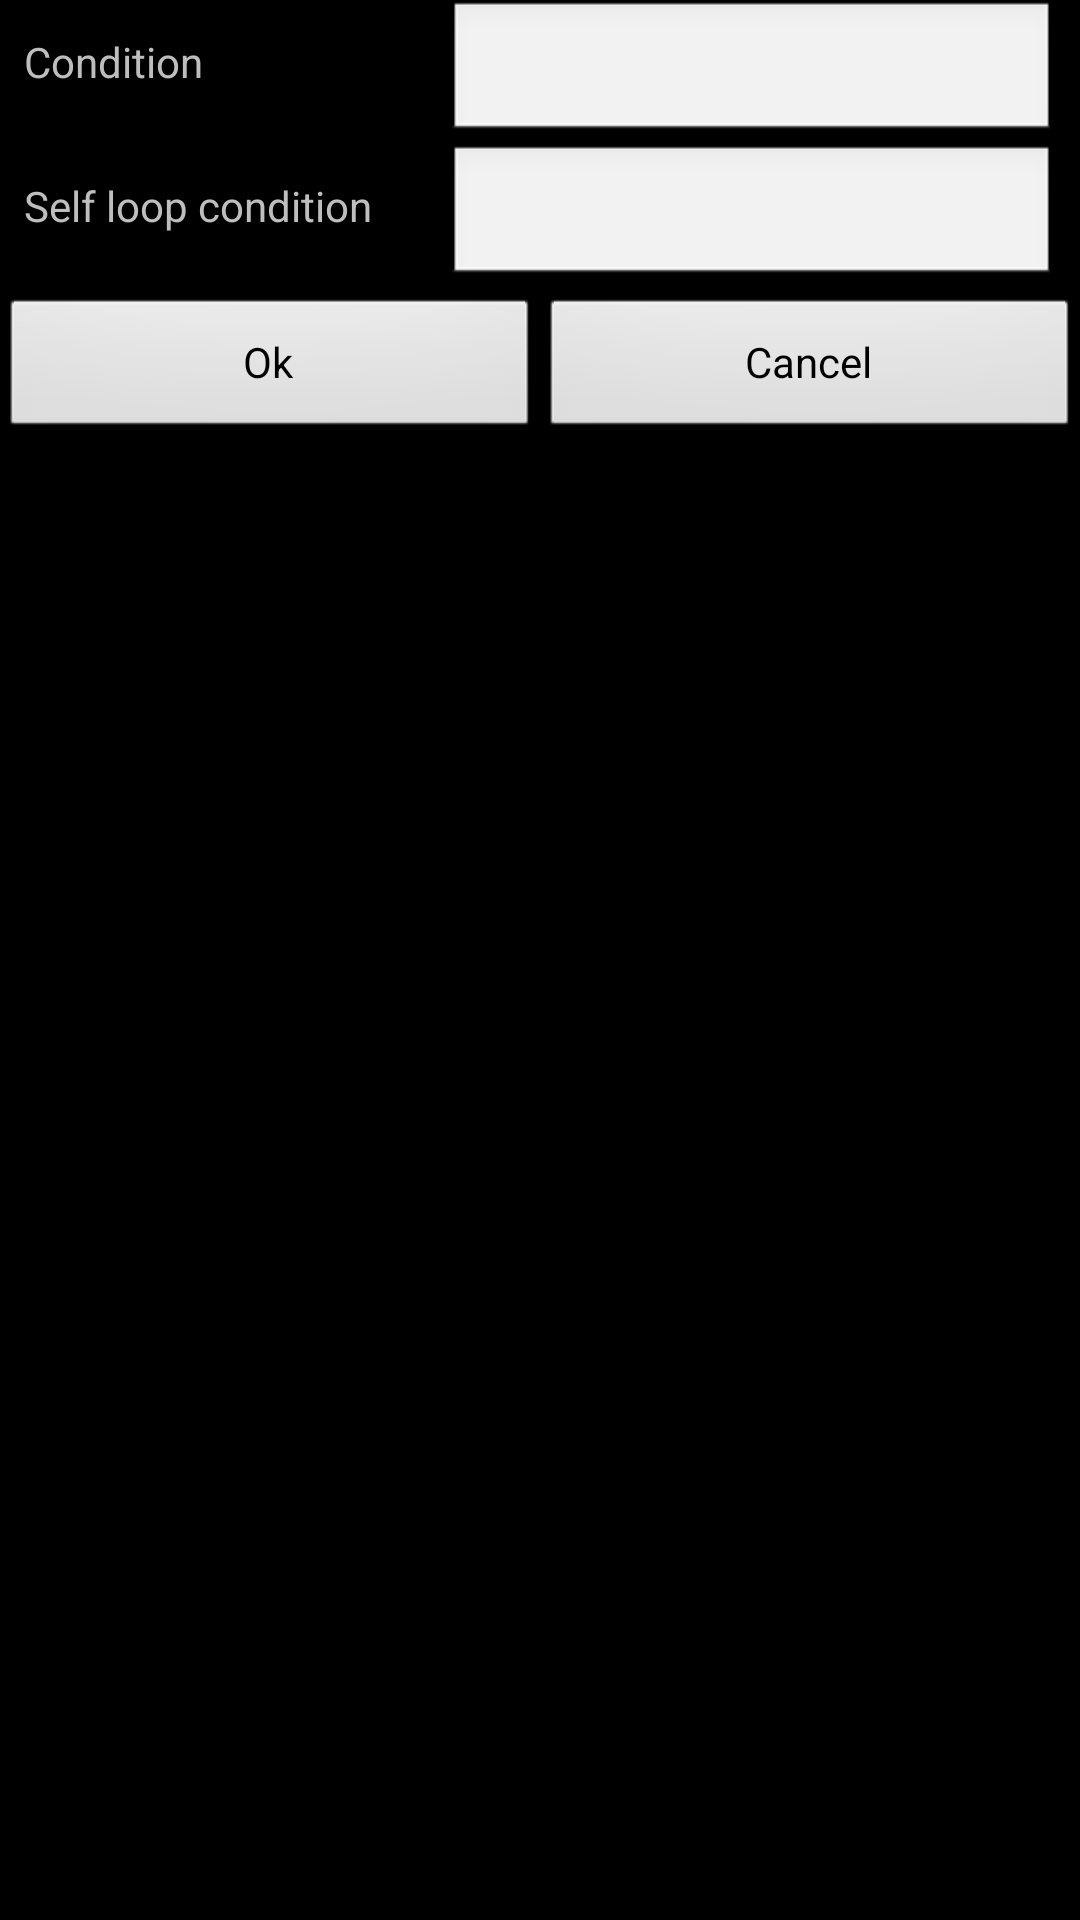

The Android layout XML behind this screen, and the referenced resources:
<!-- AndroidManifest.xml: application theme android:Theme.NoTitleBar -->
<!-- res/layout/dialog_changedata_opensequence.xml -->
<?xml version="1.0" encoding="utf-8"?>
<LinearLayout 
	android:id="@+id/linearLayout1" 
	android:layout_width="fill_parent" 
	android:layout_height="fill_parent"
	android:orientation="vertical"
	xmlns:android="http://schemas.android.com/apk/res/android">
   
    <TableLayout xmlns:android="http://schemas.android.com/apk/res/android"
    	android:layout_width="fill_parent"
    	android:layout_height="wrap_content"
    	android:stretchColumns="1"
    	android:paddingLeft="8dp"
    	android:paddingRight="8dp">

    	<TableRow>
    	    <TextView
     	        android:text="Condition"
			/>
			
     	    <EditText
     	        android:id="@+id/dialog_condition"	
        	    android:text=""
				android:gravity="right" 
			/>
    	</TableRow>
    	
    	<TableRow>
    	    <TextView
     	        android:text="Self loop condition"
     	        android:layout_marginRight = "25dp"
			/>
			
     	    <EditText
     	        android:id="@+id/dialog_selfloopcondition"	
        	    android:text=""
				android:gravity="right" 
			/>
    	</TableRow>
    	
	</TableLayout>
	
	<LinearLayout 
        android:orientation="horizontal"
        android:layout_width="fill_parent"
        android:layout_height="wrap_content">
        
          --      android:background="@drawable/footer"
        
 
        <Button 
            android:id="@+id/dialog_positiveButton"
            android:text="Ok"
            android:layout_marginTop="3dip"
            android:layout_width="0dip"
            android:layout_weight="1"
            android:layout_height="wrap_content"
            android:singleLine="true"/>
 
        <Button 
            android:id="@+id/dialog_negativeButton"
            android:text="Cancel"            
            android:layout_marginTop="3dip"
            android:layout_width="0dip"
            android:layout_weight="1"
            android:layout_height="wrap_content"
            android:singleLine="true"/>
 
    </LinearLayout>
	
	
	
</LinearLayout>
<!-- resources referenced by this layout -->
<resources>

</resources>
